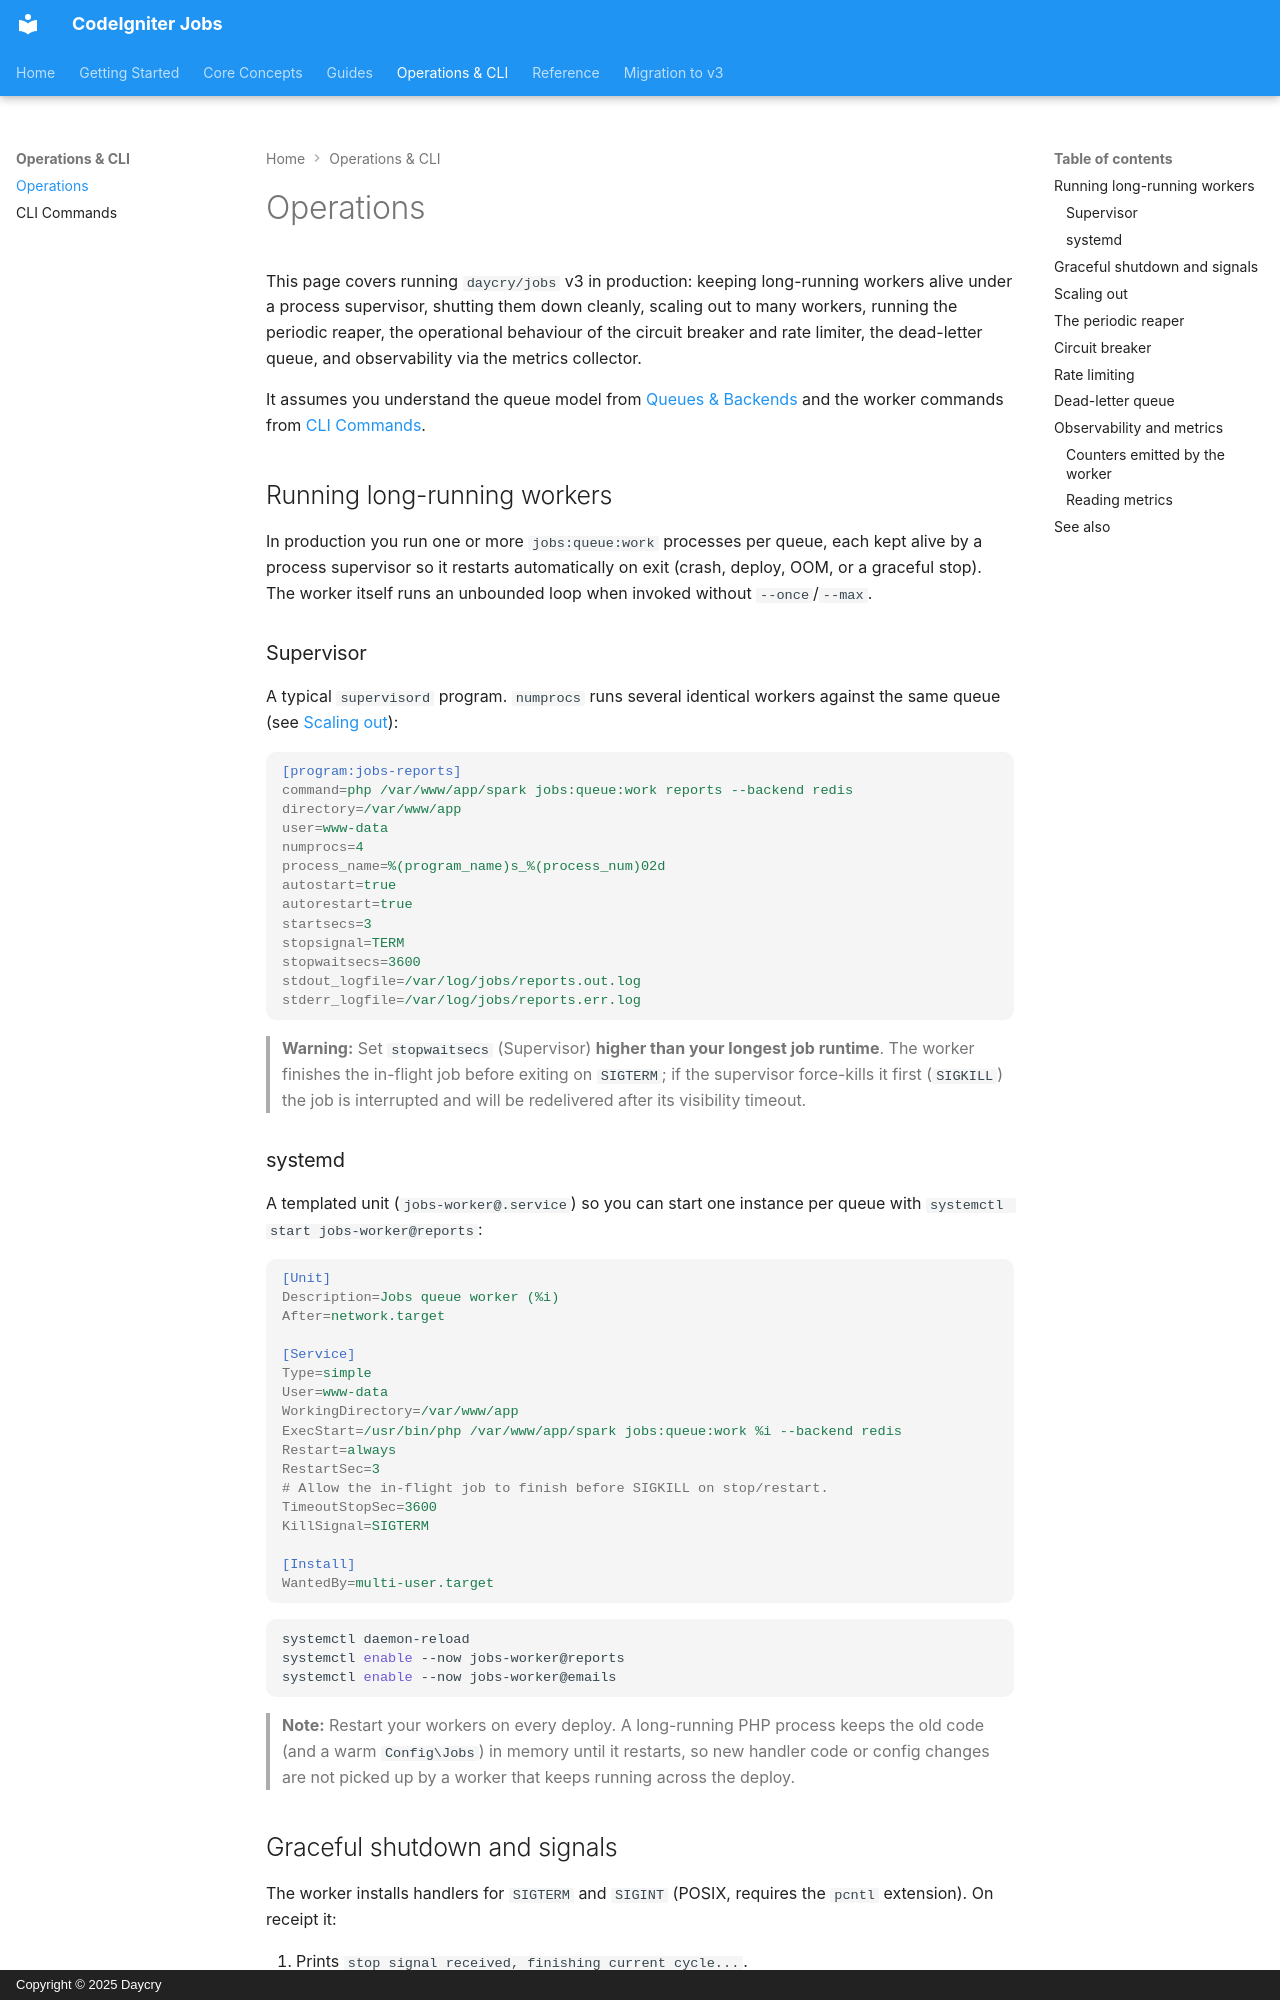

repository: daycry/jobs · page: operations/index.html · generator: mkdocs · copyright: Copyright © 2025 Daycry

# Operations

This page covers running `daycry/jobs` v3 in production: keeping long-running workers alive under a
process supervisor, shutting them down cleanly, scaling out to many workers, running the periodic
reaper, the operational behaviour of the circuit breaker and rate limiter, the dead-letter queue,
and observability via the metrics collector.

It assumes you understand the queue model from [Queues & Backends](QUEUES.md) and the worker
commands from [CLI Commands](COMMANDS.md).

## Running long-running workers

In production you run one or more `jobs:queue:work` processes per queue, each kept alive by a process
supervisor so it restarts automatically on exit (crash, deploy, OOM, or a graceful stop). The worker
itself runs an unbounded loop when invoked without `--once`/`--max`.

### Supervisor

A typical `supervisord` program. `numprocs` runs several identical workers against the same queue
(see [Scaling out](#scaling-out)):

```ini
[program:jobs-reports]
command=php /var/www/app/spark jobs:queue:work reports --backend redis
directory=/var/www/app
user=www-data
numprocs=4
process_name=%(program_name)s_%(process_num)02d
autostart=true
autorestart=true
startsecs=3
stopsignal=TERM
stopwaitsecs=3600
stdout_logfile=/var/log/jobs/reports.out.log
stderr_logfile=/var/log/jobs/reports.err.log
```

> **Warning:** Set `stopwaitsecs` (Supervisor) **higher than your longest job runtime**. The worker
> finishes the in-flight job before exiting on `SIGTERM`; if the supervisor force-kills it first
> (`SIGKILL`) the job is interrupted and will be redelivered after its visibility timeout.

### systemd

A templated unit (`jobs-worker@.service`) so you can start one instance per queue with
`systemctl start jobs-worker@reports`:

```ini
[Unit]
Description=Jobs queue worker (%i)
After=network.target

[Service]
Type=simple
User=www-data
WorkingDirectory=/var/www/app
ExecStart=/usr/bin/php /var/www/app/spark jobs:queue:work %i --backend redis
Restart=always
RestartSec=3
# Allow the in-flight job to finish before SIGKILL on stop/restart.
TimeoutStopSec=3600
KillSignal=SIGTERM

[Install]
WantedBy=multi-user.target
```

```bash
systemctl daemon-reload
systemctl enable --now jobs-worker@reports
systemctl enable --now jobs-worker@emails
```

> **Note:** Restart your workers on every deploy. A long-running PHP process keeps the old code (and
> a warm `Config\Jobs`) in memory until it restarts, so new handler code or config changes are not
> picked up by a worker that keeps running across the deploy.

## Graceful shutdown and signals

The worker installs handlers for `SIGTERM` and `SIGINT` (POSIX, requires the `pcntl` extension).
On receipt it:

1. Prints `stop signal received, finishing current cycle...`.
2. Sets an internal stop flag (checked at the top of every loop iteration).
3. Finishes the **current** cycle — an in-flight job is run to completion and settled normally.
4. Prints `graceful shutdown complete.` and exits with `SUCCESS`.

This means a deploy/restart never aborts a running job mid-flight; the worker simply stops pulling
new work and exits.

> **Warning:** On platforms without `pcntl` (notably Windows), the worker cannot trap signals.
> Bound such runs with `--once` or `--max N` and re-invoke from a scheduler, or stop the process
> externally between cycles. Always give your supervisor enough stop-grace time
> (`stopwaitsecs` / `TimeoutStopSec`) to exceed the longest job runtime.
